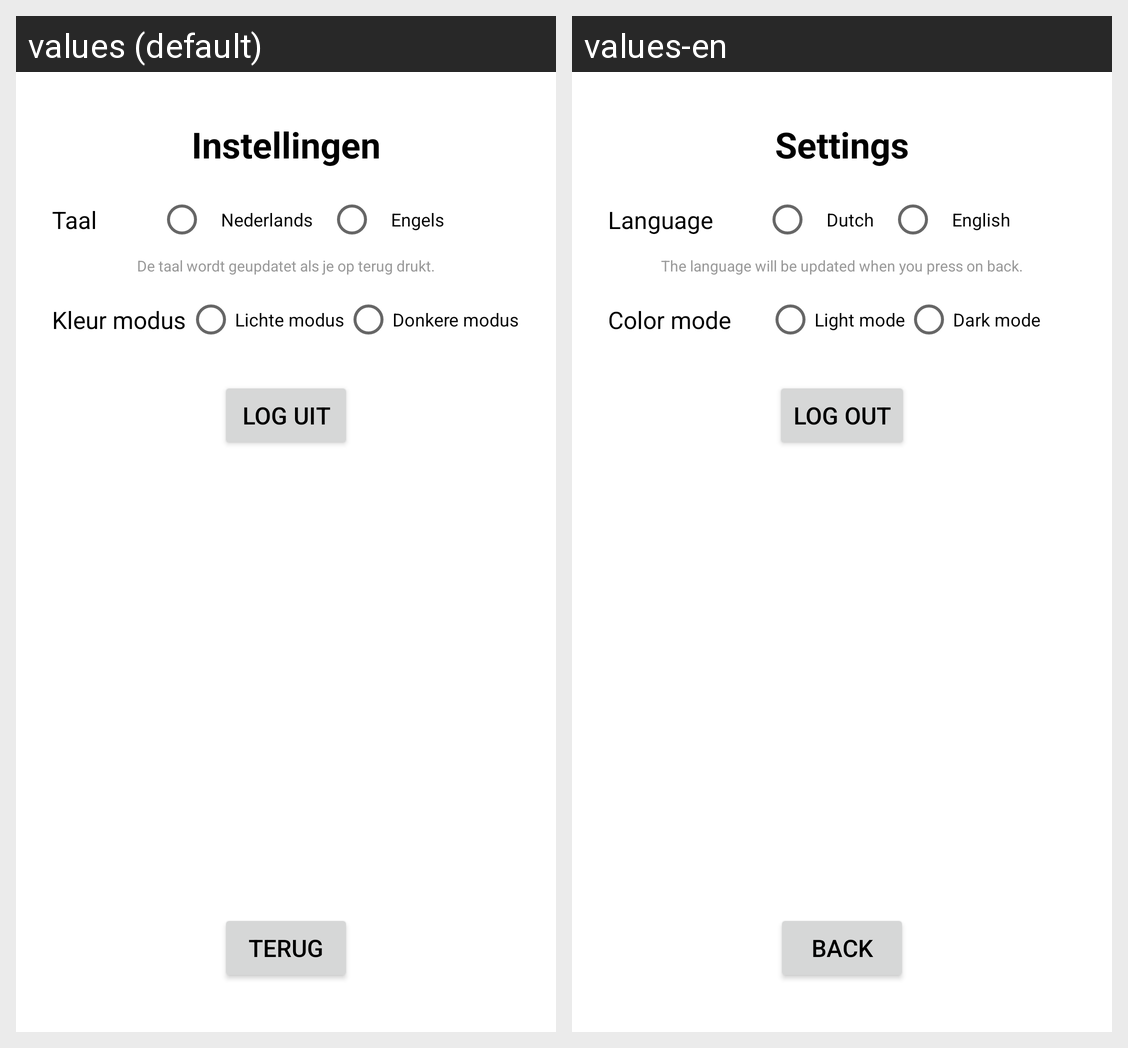

The same Android screen rendered under two of its app's locales, left to right. List the strings drawn on it with the default value and each locale's translation.
Android screen res/layout/settings_activity.xml rendered under 2 locales, left to right: values (default), values-en. Device: Nexus 5 (rendered at 1080×1920; each locale shown at half size, 540×960, under a caption strip naming it); theme Theme.MovieMenace.
Strings drawn on this screen, with the default value and each locale's value (text and hints the layout hard-codes, and strings that could not be matched under every locale, appear in the picture but are not listed):

settings
  values: Instellingen
  values-en: Settings

language
  values: Taal
  values-en: Language

dutch
  values: Nederlands
  values-en: Dutch

english
  values: Engels
  values-en: English

warning_language_update
  values: De taal wordt geupdatet als je op terug drukt.
  values-en: The language will be updated when you press on back.

mode
  values: Kleur modus
  values-en: Color mode

light_mode
  values: Lichte modus
  values-en: Light mode

dark_mode
  values: Donkere modus
  values-en: Dark mode

logout
  values: Log uit
  values-en: Log out

back
  values: Terug
  values-en: Back
